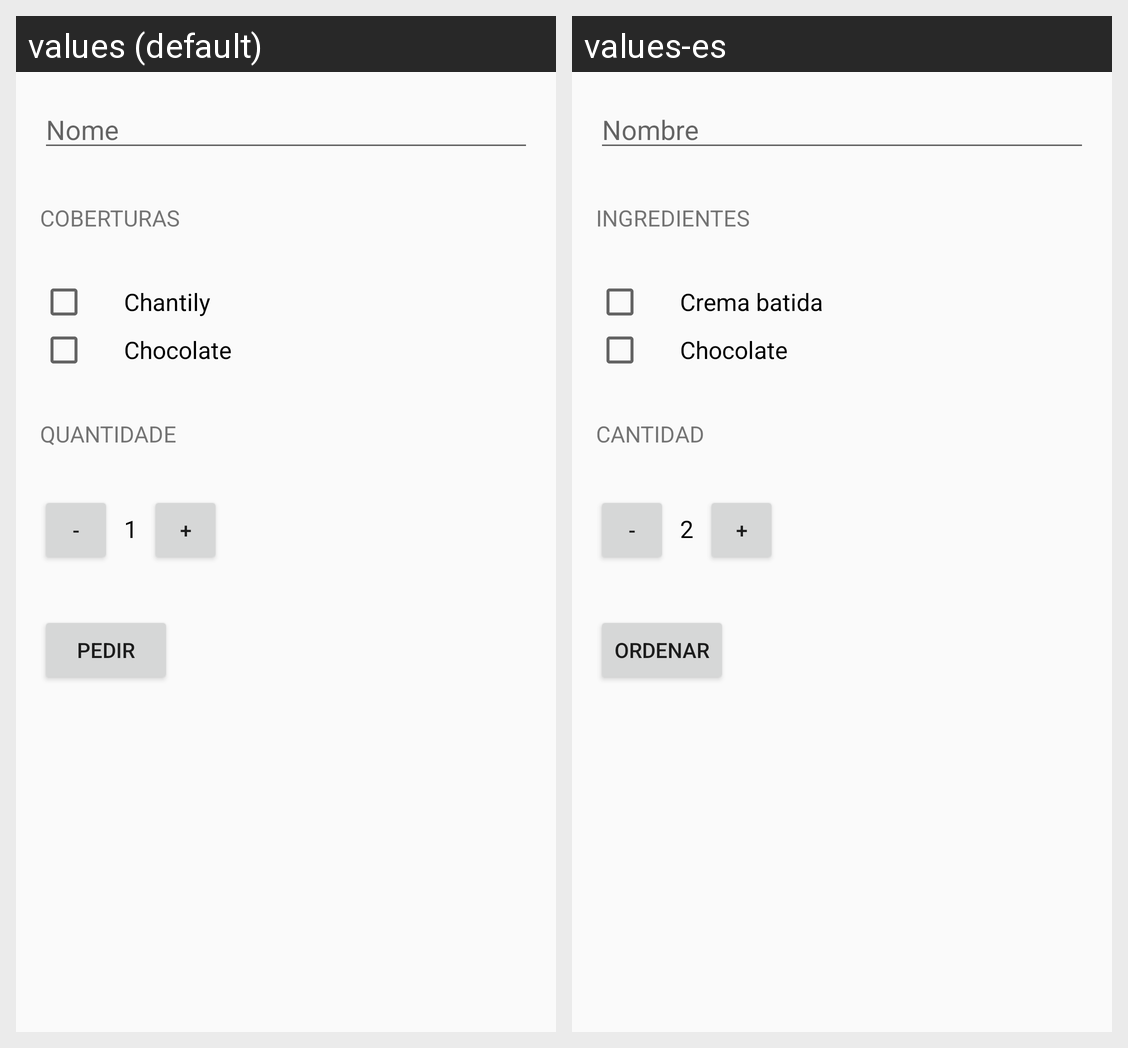

Strings drawn on this Android screen and how each of the app's shown locales translates them:
Android screen res/layout/activity_main.xml rendered under 2 locales, left to right: values (default), values-es. Device: Nexus 5 (rendered at 1080×1920; each locale shown at half size, 540×960, under a caption strip naming it); theme AppTheme.
Strings drawn on this screen, with the default value and each locale's value (text and hints the layout hard-codes, and strings that could not be matched under every locale, appear in the picture but are not listed):

name
  values: Nome
  values-es: Nombre

toppings
  values: Coberturas
  values-es: Ingredientes

whipped_cream
  values: Chantily
  values-es: Crema batida

chocolate
  values: Chocolate
  values-es: Chocolate

quantity
  values: Quantidade
  values-es: Cantidad

initial_quantity_value
  values: 1
  values-es: 2

order
  values: Pedir
  values-es: Ordenar
